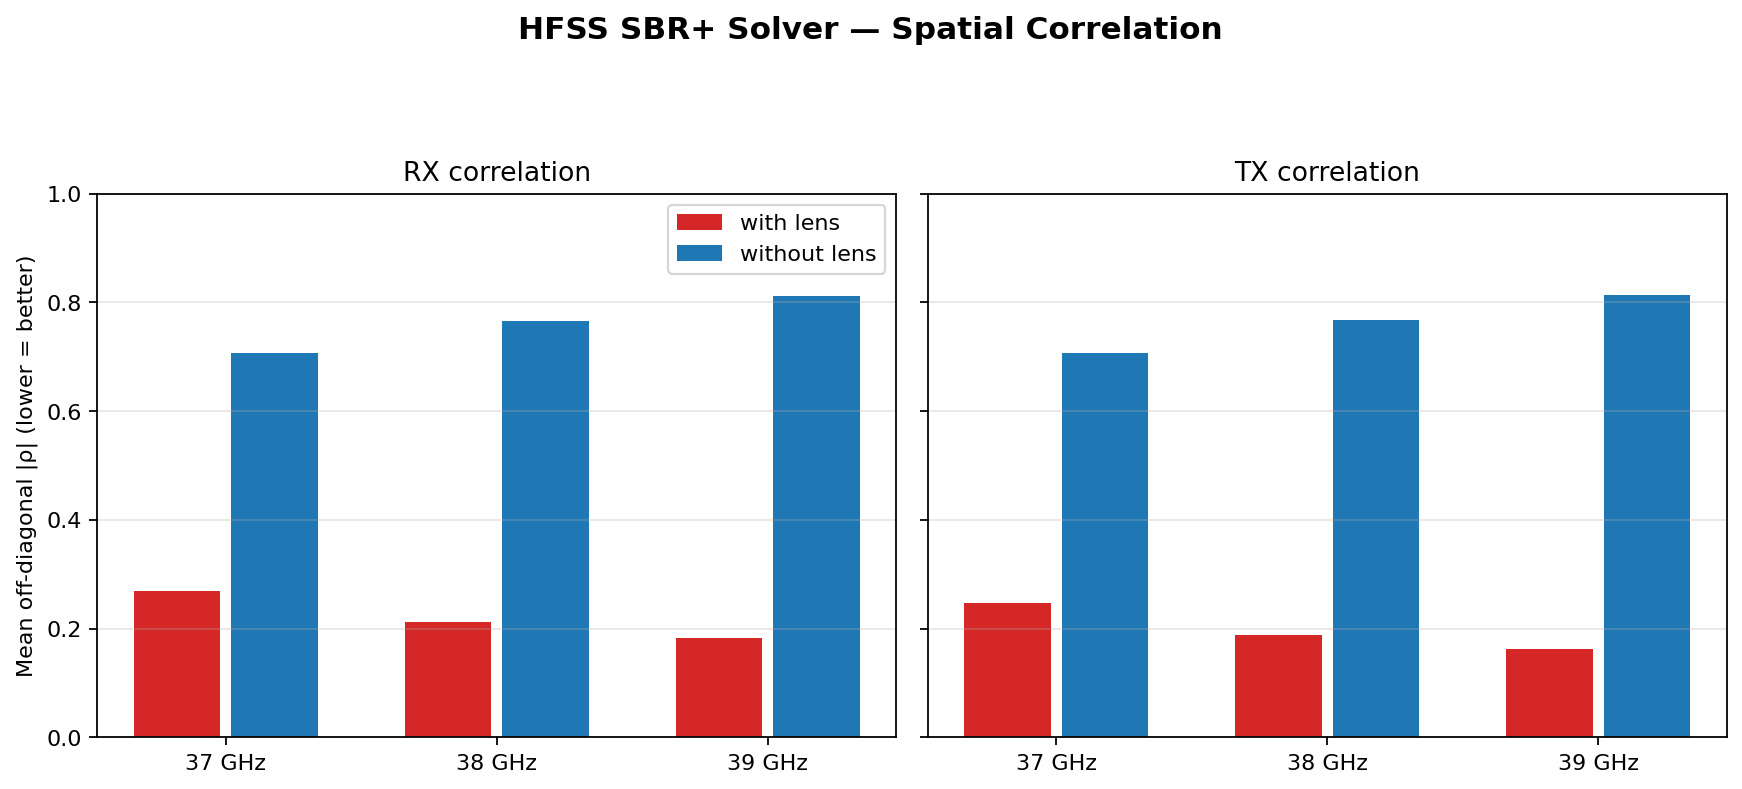

The file beside this chart, header and first rows:
source, lens, freq_ghz, side, mean_off_diagonal_correlation, maximum_off_diagonal_correlation
HFSS SBR+ Solver, with, 37.0, rx, 0.2687, 0.402
HFSS SBR+ Solver, with, 37.0, tx, 0.2471, 0.3364
HFSS SBR+ Solver, with, 38.0, rx, 0.2125, 0.303
HFSS SBR+ Solver, with, 38.0, tx, 0.1883, 0.2452
HFSS SBR+ Solver, with, 39.0, rx, 0.1819, 0.2266
HFSS SBR+ Solver, with, 39.0, tx, 0.1621, 0.1825
HFSS SBR+ Solver, without, 37.0, rx, 0.7075, 0.8275
HFSS SBR+ Solver, without, 37.0, tx, 0.7076, 0.8275
HFSS SBR+ Solver, without, 38.0, rx, 0.7665, 0.8496
HFSS SBR+ Solver, without, 38.0, tx, 0.7666, 0.8495
HFSS SBR+ Solver, without, 39.0, rx, 0.8124, 0.8657
HFSS SBR+ Solver, without, 39.0, tx, 0.8126, 0.8654
